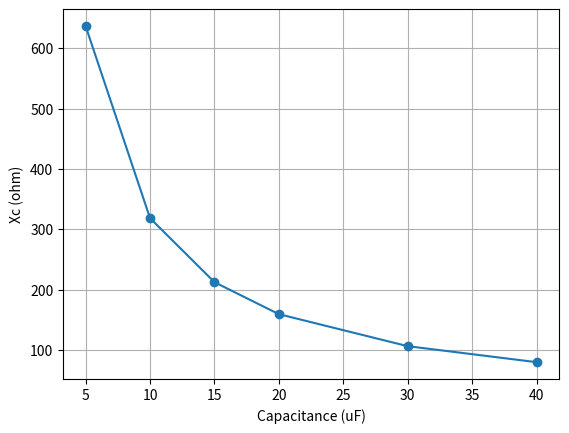

The matplotlib source for this figure:
import math
try:
 import matplotlib.pyplot as plt
except ImportError:
 plt=None
f=50
caps=[5,10,15,20,30,40]
xc=[1/(2*math.pi*f*c*1e-6) for c in caps]
for c,x in zip(caps,xc): print(f'C={c:>2} uF -> Xc={x:7.2f} ohm')
if plt:
 plt.plot(caps,xc,'o-'); plt.xlabel('Capacitance (uF)'); plt.ylabel('Xc (ohm)'); plt.grid(True); plt.show()
print('Catatan: grafik untuk analisis konsep; gunakan kapasitor sesuai spesifikasi trainer/manufaktur.')
